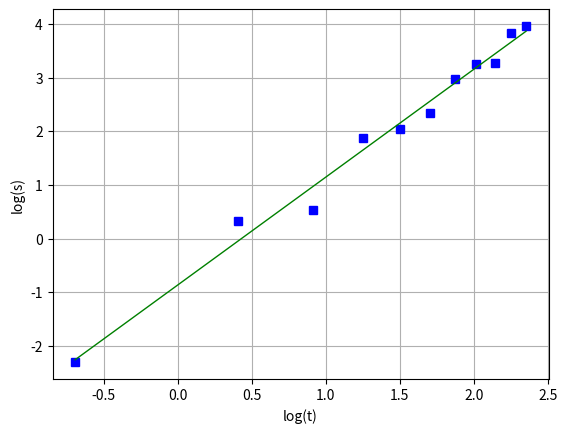

Here is the Python script that generated this plot:
# -*- coding: utf-8 -*-
"""
Created on Sat Mar 18 20:55:00 2023

[redacted]
"""
#%% Importar libraries e diretorio para figuras

import matplotlib.pyplot as plt
import numpy as np
import os

dir_figs = './figures/'
if not os.path.exists(dir_figs): 
    os.mkdir(dir_figs)

#%% Função para regressão linear

def lin_reg(x, y, print_res=0):
    
    if len(x) != len(y):
        raise ValueError('ERROR: x and y must be the same length in lin_reg(x, y)!')
    N = len(x)
    if N < 3:
        raise ValueError('ERROR: N must be higher than 2')
    
    # summations
    s_x = np.sum(x)
    s_y = np.sum(y)
    s_xy = np.sum(x * y)
    s_x2 = np.sum(x ** 2)
    s_y2 = np.sum(y ** 2)
    
    # linear regression parameters
    m = (N * s_xy - s_x * s_y) / (N * s_x2 - s_x ** 2)
    b = (s_x2 * s_y - s_x * s_xy) / (N * s_x2 - s_x ** 2)
    
    # squared correlation coefficient
    r2 = ((N * s_xy - s_x * s_y)**2) / ((N * s_x2 - s_x ** 2)*(N * s_y2 - s_y ** 2))

    # errors
    delta_m = np.abs(m) * np.sqrt((1 / r2 - 1) / (N - 2))
    delta_b = delta_m * np.sqrt(s_x2 / N)
    
    if print_res == 1:    # For printing
        print(f"m = {m}")
        print(f"b = {b}")
        print(f"r² = {r2}")
        print(f"delta_m = {delta_m}")
        print(f"delta_b = {delta_b}")
        
    
    return m, b, r2, delta_m, delta_b

#%% Regressão linear (normal) Método dos mínimos quadrados

tempo = np.array(     [0.5, 1.5, 2.5, 3.5, 4.5,  5.5,  6.5,  7.5,  8.5,  9.5, 10.5 ]) # X
distancia = np.array([ 0.1, 1.4, 1.7, 6.5, 7.7, 10.4, 19.5, 26.1, 26.5, 45.9, 52.5 ])  # Y

log_tempo = np.log(tempo)
log_distancia = np.log(distancia)


plt.plot(log_tempo, log_distancia, marker='s', linestyle='none', color='blue')
plt.xlabel('log(t)')
plt.ylabel('log(s)')
plt.grid()


m, b, r2, delta_m, delta_b = lin_reg(log_tempo, log_distancia, 1)
log_fit = m*log_tempo + b

plt.plot(log_tempo, log_fit,'g', linewidth=1)


#%% Gravar em PNG 


plt.savefig(dir_figs+'1-b).png') # Save the graph in png

plt.show() 

# Abrir um separador com o grafico
# Tools > Preferences > IPython console > Graphics > Graphics Backend > Backend: Automatic
